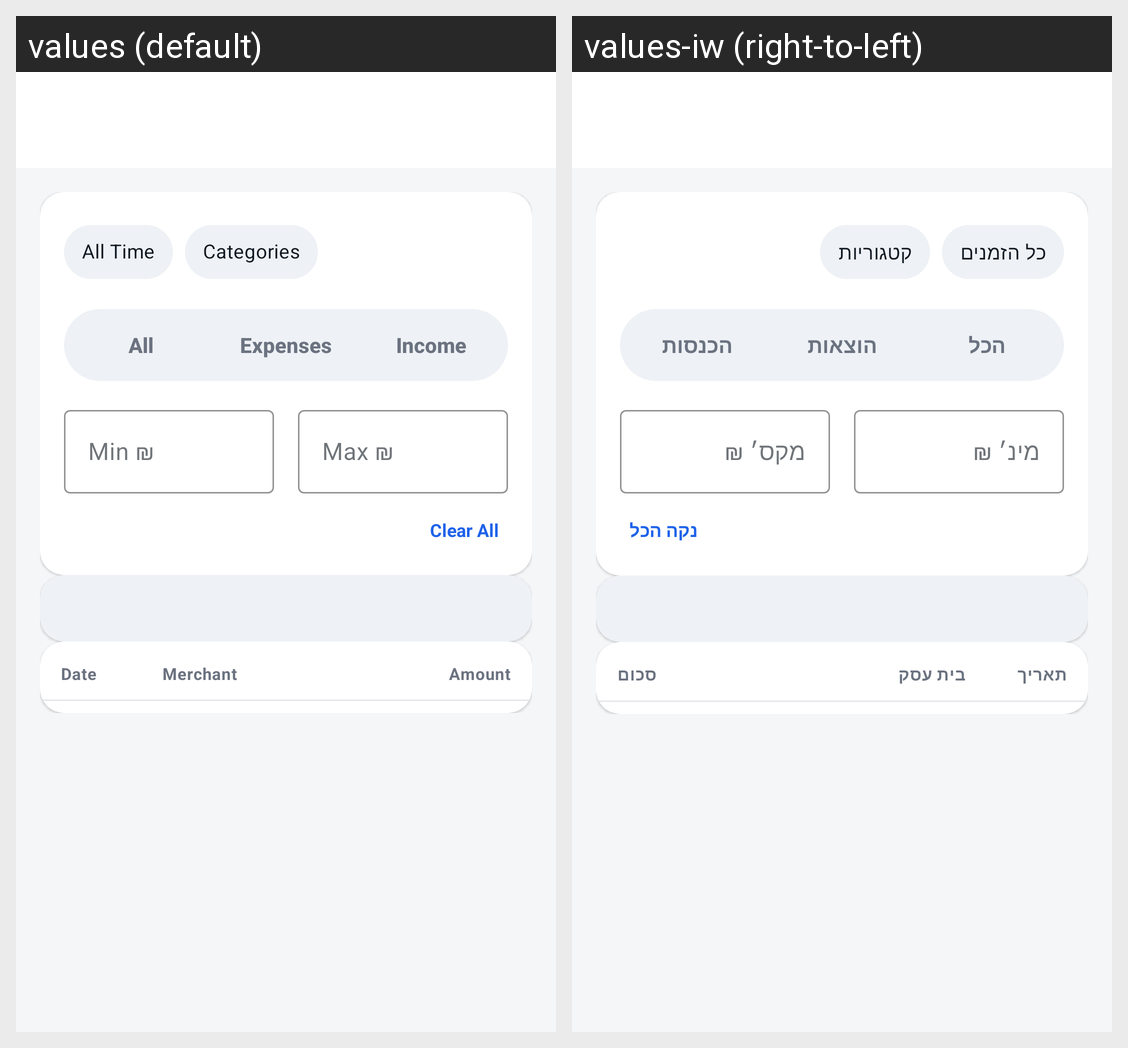

Here is an Android app screen in its default locale and in the app's own translations. Write out the translated-string differences for the strings that appear on this screen.
Android screen res/layout/activity_screener.xml rendered under 2 locales, left to right: values (default), values-iw (right-to-left). Device: Nexus 5 (rendered at 1080×1920; each locale shown at half size, 540×960, under a caption strip naming it); theme Theme.Capitall.
Strings drawn on this screen, with the default value and each locale's value (text and hints the layout hard-codes, and strings that could not be matched under every locale, appear in the picture but are not listed):

screener_filter_date_all
  values: All Time
  values-iw: כל הזמנים

screener_filter_categories
  values: Categories
  values-iw: קטגוריות

screener_type_all
  values: All
  values-iw: הכל

screener_type_expenses
  values: Expenses
  values-iw: הוצאות

screener_type_income
  values: Income
  values-iw: הכנסות

screener_min_amount
  values: Min ₪
  values-iw: מינ׳ ₪

screener_max_amount
  values: Max ₪
  values-iw: מקס׳ ₪

screener_clear_all
  values: Clear All
  values-iw: נקה הכל

screener_col_date
  values: Date
  values-iw: תאריך

screener_col_merchant
  values: Merchant
  values-iw: בית עסק

screener_col_amount
  values: Amount
  values-iw: סכום
